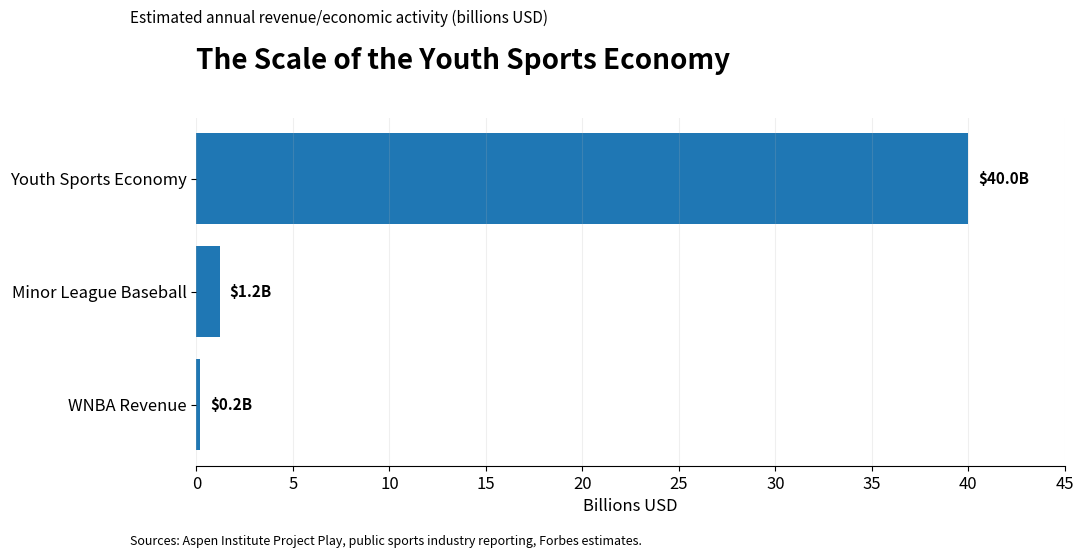

Generate this figure with matplotlib:
import pandas as pd
import matplotlib.pyplot as plt
from pathlib import Path

# -----------------------------
# Create visuals directory
# -----------------------------

visuals_dir = Path("visuals")
visuals_dir.mkdir(exist_ok=True)

# -----------------------------
# Data (billions USD)
# Approximate public estimates
# -----------------------------

data = pd.DataFrame({
    "category": [
        "Youth Sports Economy",
        "Minor League Baseball",
        "WNBA Revenue"
    ],
    "billions_usd": [
        40.0,
        1.2,
        0.2
    ]
})

# Sort largest to smallest
data = data.sort_values("billions_usd")

# -----------------------------
# Style
# -----------------------------

plt.rcParams.update({
    "font.size": 12,
    "axes.titlesize": 20,
    "axes.labelsize": 12
})

fig, ax = plt.subplots(figsize=(11, 6))

# -----------------------------
# Bar chart
# -----------------------------

bars = ax.barh(
    data["category"],
    data["billions_usd"]
)

# -----------------------------
# Titles
# -----------------------------

ax.set_title(
    "The Scale of the Youth Sports Economy",
    loc="left",
    pad=35,
    weight="bold"
)

fig.text(
    0.125,
    0.89,
    "Estimated annual revenue/economic activity (billions USD)",
    fontsize=11
)

# -----------------------------
# Axis formatting
# -----------------------------

ax.set_xlim(0, 45)

ax.set_xlabel("Billions USD")
ax.set_ylabel("")

ax.spines["top"].set_visible(False)
ax.spines["right"].set_visible(False)
ax.spines["left"].set_visible(False)

ax.grid(axis="x", alpha=0.2)

# -----------------------------
# Labels
# -----------------------------

for bar in bars:
    width = bar.get_width()

    label = f"${width:.1f}B"

    ax.text(
        width + 0.5,
        bar.get_y() + bar.get_height()/2,
        label,
        va="center",
        fontsize=11,
        weight="bold"
    )

# -----------------------------
# Source note
# -----------------------------

fig.text(
    0.125,
    0.02,
    "Sources: Aspen Institute Project Play, public sports industry reporting, Forbes estimates.",
    fontsize=9
)

# -----------------------------
# Layout
# -----------------------------

plt.tight_layout(rect=[0, 0.04, 1, 0.88])

# -----------------------------
# Save chart
# -----------------------------

output_file = visuals_dir / "youth_sports_comparison.png"

plt.savefig(
    output_file,
    dpi=300,
    bbox_inches="tight"
)

plt.show()

print(f"Saved chart to: {output_file}")
